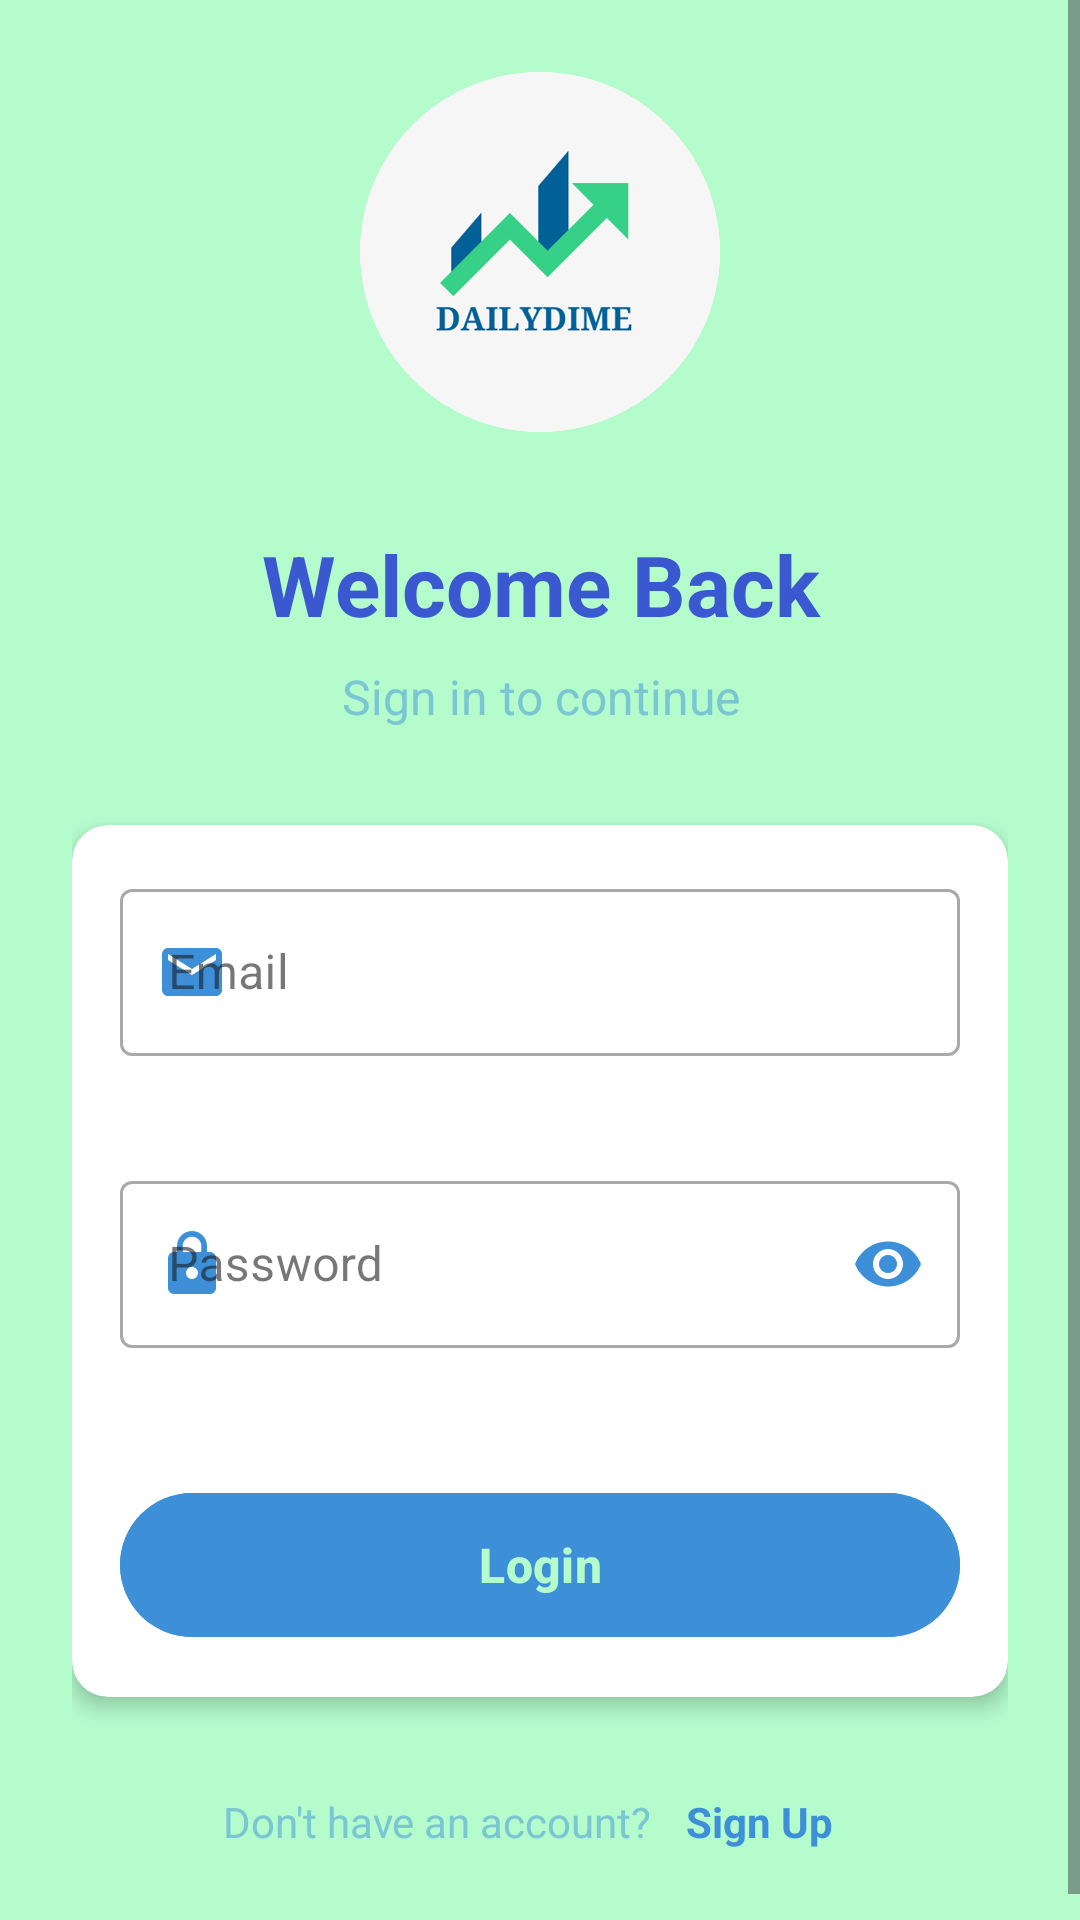

Reconstruct the res/layout file that produces this screen, plus the resources it refers to.
<!-- AndroidManifest.xml: application theme Theme.DailyDime -->
<!-- res/layout/activity_login.xml -->
<?xml version="1.0" encoding="utf-8"?>
<RelativeLayout xmlns:android="http://schemas.android.com/apk/res/android"
    xmlns:app="http://schemas.android.com/apk/res-auto"
    android:layout_width="match_parent"
    android:layout_height="match_parent"
    android:background="@color/background_color">

    <ScrollView
        android:layout_width="match_parent"
        android:layout_height="match_parent"
        android:fillViewport="true">

        <LinearLayout
            android:layout_width="match_parent"
            android:layout_height="wrap_content"
            android:orientation="vertical"
            android:padding="24dp"
            android:gravity="center">

            
            <ImageView
                android:layout_width="120dp"
                android:layout_height="120dp"
                android:src="@drawable/dailydimelogo"
                android:layout_marginBottom="32dp"
                android:contentDescription="App Logo"/>

            
            <TextView
                android:layout_width="match_parent"
                android:layout_height="wrap_content"
                android:text="Welcome Back"
                android:textSize="28sp"
                android:textStyle="bold"
                android:textColor="@color/primary_text"
                android:gravity="center"
                android:layout_marginBottom="8dp"/>

            <TextView
                android:layout_width="match_parent"
                android:layout_height="wrap_content"
                android:text="Sign in to continue"
                android:textSize="16sp"
                android:textColor="@color/secondary_text"
                android:gravity="center"
                android:layout_marginBottom="32dp"/>

            
            <androidx.cardview.widget.CardView
                android:layout_width="match_parent"
                android:layout_height="wrap_content"
                app:cardCornerRadius="12dp"
                app:cardElevation="4dp"
                android:layout_marginBottom="24dp">

                <LinearLayout
                    android:layout_width="match_parent"
                    android:layout_height="wrap_content"
                    android:orientation="vertical"
                    android:padding="16dp">

                    
                    <com.google.android.material.textfield.TextInputLayout
                        android:id="@+id/emailLayout"
                        android:layout_width="match_parent"
                        android:layout_height="wrap_content"
                        android:layout_marginBottom="16dp"
                        app:startIconDrawable="@drawable/ic_email"
                        app:startIconTint="@color/mint_green"
                        app:errorEnabled="true"
                        style="@style/Widget.MaterialComponents.TextInputLayout.OutlinedBox">

                        <EditText
                            android:id="@+id/emailEditText"
                            android:layout_width="match_parent"
                            android:layout_height="wrap_content"
                            android:hint="Email"
                            android:inputType="textEmailAddress"
                            android:maxLines="1"/>
                    </com.google.android.material.textfield.TextInputLayout>

                    
                    <com.google.android.material.textfield.TextInputLayout
                        android:id="@+id/passwordLayout"
                        android:layout_width="match_parent"
                        android:layout_height="wrap_content"
                        android:layout_marginBottom="24dp"
                        app:startIconDrawable="@drawable/ic_lock"
                        app:startIconTint="@color/mint_green"
                        app:passwordToggleEnabled="true"
                        app:passwordToggleTint="@color/mint_green"
                        app:errorEnabled="true"
                        style="@style/Widget.MaterialComponents.TextInputLayout.OutlinedBox">

                        <EditText
                            android:id="@+id/passwordEditText"
                            android:layout_width="match_parent"
                            android:layout_height="wrap_content"
                            android:hint="Password"
                            android:inputType="textPassword"
                            android:maxLines="1"/>
                    </com.google.android.material.textfield.TextInputLayout>

                    
                    <com.google.android.material.button.MaterialButton
                        android:id="@+id/loginButton"
                        android:layout_width="match_parent"
                        android:layout_height="56dp"
                        android:text="Login"
                        android:textColor="@color/white"
                        android:textSize="16sp"
                        android:textStyle="bold"
                        app:cornerRadius="28dp"
                        android:backgroundTint="@color/mint_green"/>
                </LinearLayout>
            </androidx.cardview.widget.CardView>

            
            <LinearLayout
                android:layout_width="wrap_content"
                android:layout_height="wrap_content"
                android:orientation="horizontal"
                android:gravity="center">

                <TextView
                    android:layout_width="wrap_content"
                    android:layout_height="wrap_content"
                    android:text="Don't have an account? "
                    android:textColor="@color/secondary_text"/>

                <TextView
                    android:id="@+id/signUpTextView"
                    android:layout_width="wrap_content"
                    android:layout_height="wrap_content"
                    android:text="Sign Up"
                    android:textColor="@color/mint_green"
                    android:textStyle="bold"
                    android:padding="8dp"/>
            </LinearLayout>
        </LinearLayout>
    </ScrollView>
</RelativeLayout>
<!-- resources referenced by this layout -->
<resources>
  <color name="background_color">@color/soft_yellow</color>
  <color name="mint_green">#3D90D7</color>
  <color name="primary_text">#3A59D1</color>
  <color name="secondary_text">#7AC6D2</color>
  <color name="white">#B5FCCD</color>
  <!-- drawable dailydimelogo: png bitmap (drawable, 99016 bytes) -->
  <!-- drawable ic_email (drawable) -->
  <vector xmlns:android="http://schemas.android.com/apk/res/android"
      android:width="24dp"
      android:height="24dp"
      android:viewportWidth="24"
      android:viewportHeight="24"
      android:tint="@color/mint_green">
      <path
          android:fillColor="@android:color/white"
          android:pathData="M20,4L4,4c-1.1,0 -1.99,0.9 -1.99,2L2,18c0,1.1 0.9,2 2,2h16c1.1,0 2,-0.9 2,-2L22,6c0,-1.1 -0.9,-2 -2,-2zM20,8l-8,5 -8,-5L4,6l8,5 8,-5v2z"/>
  </vector>
  <!-- drawable ic_lock (drawable) -->
  <vector xmlns:android="http://schemas.android.com/apk/res/android"
      android:width="24dp"
      android:height="24dp"
      android:viewportWidth="24"
      android:viewportHeight="24"
      android:tint="@color/mint_green">
      <path
          android:fillColor="@android:color/white"
          android:pathData="M18,8h-1L17,6c0,-2.76 -2.24,-5 -5,-5S7,3.24 7,6v2L6,8c-1.1,0 -2,0.9 -2,2v10c0,1.1 0.9,2 2,2h12c1.1,0 2,-0.9 2,-2L20,10c0,-1.1 -0.9,-2 -2,-2zM12,17c-1.1,0 -2,-0.9 -2,-2s0.9,-2 2,-2 2,0.9 2,2 -0.9,2 -2,2zM15.1,8L8.9,8L8.9,6c0,-1.71 1.39,-3.1 3.1,-3.1 1.71,0 3.1,1.39 3.1,3.1v2z"/>
  </vector>
  <style name="Theme.DailyDime" parent="Base.Theme.DailyDime" />
  <color name="soft_yellow">#B5FCCD</color>
  <style name="Base.Theme.DailyDime" parent="Theme.Material3.DayNight.NoActionBar">
  
      </style>
</resources>
